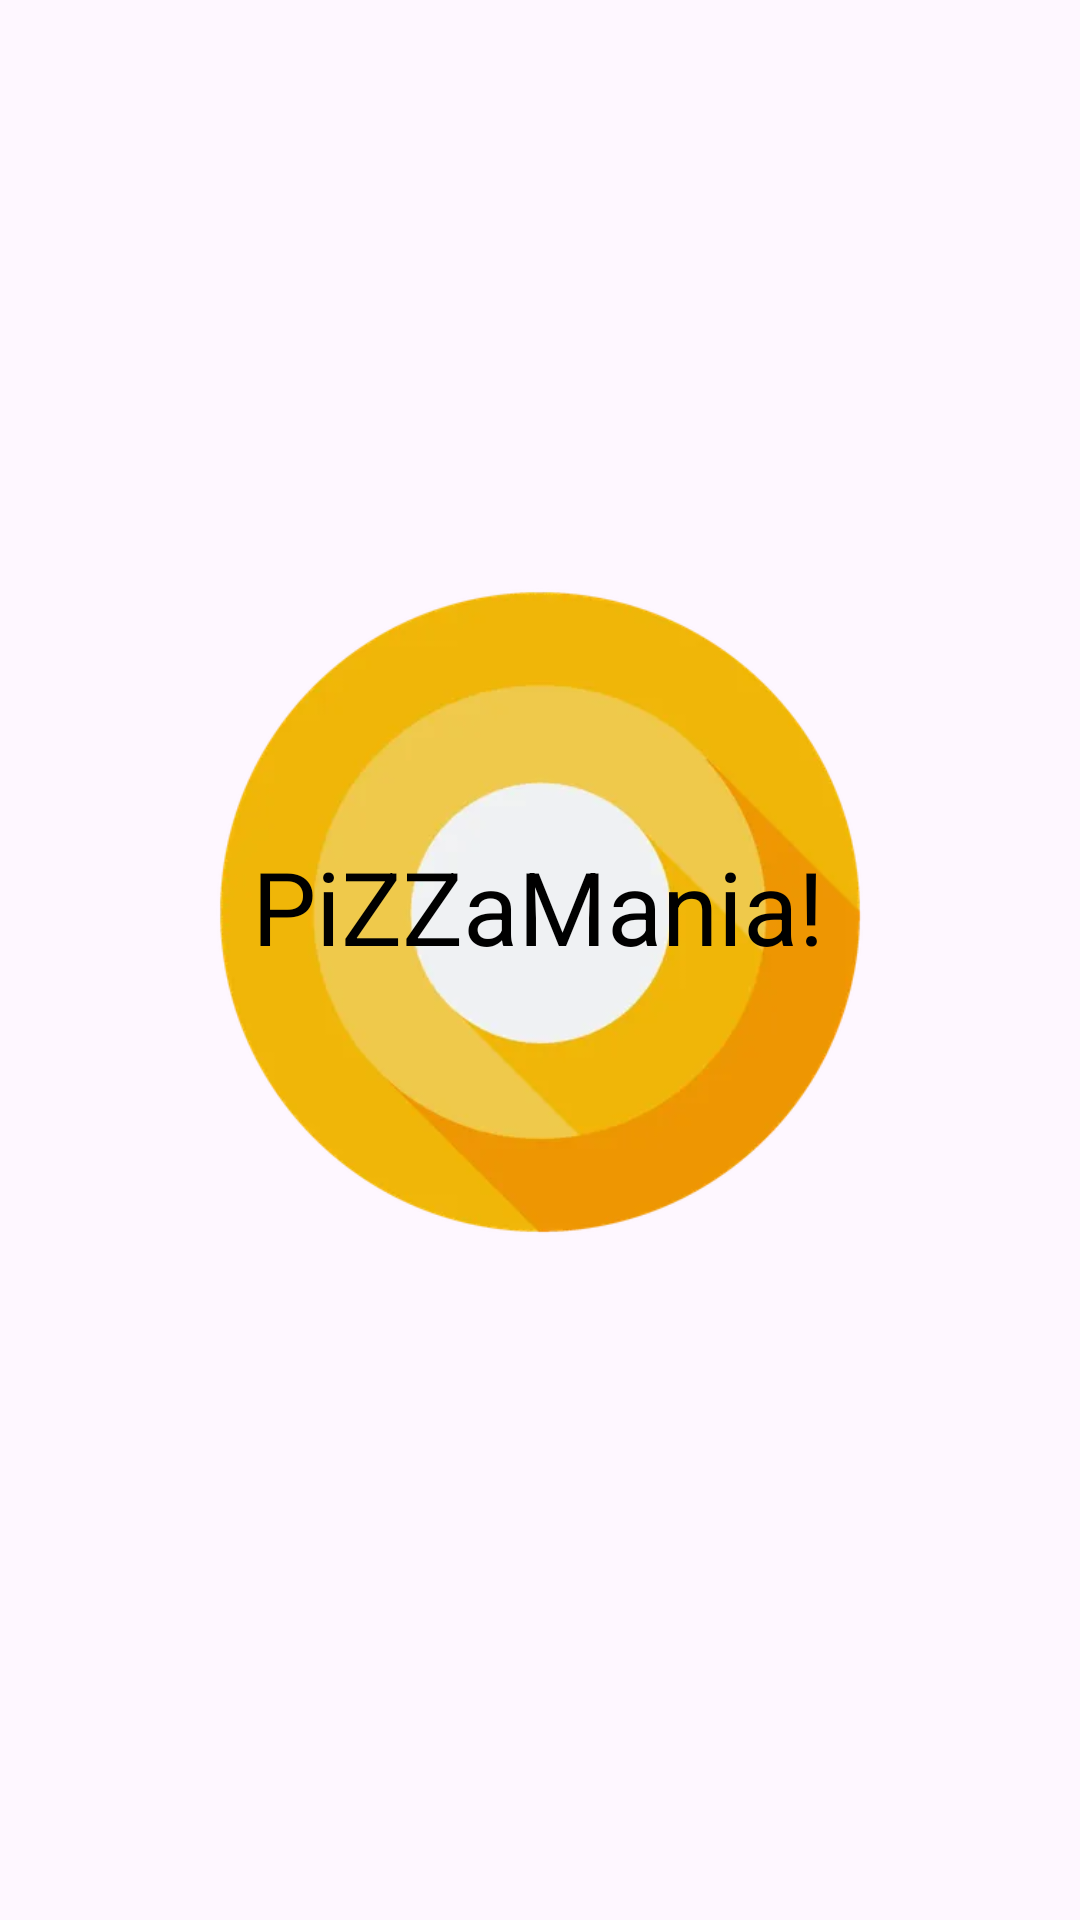

Android layout source for this screen:
<!-- AndroidManifest.xml: application theme Theme.StatiCalculator -->
<!-- res/layout/activity_splash.xml -->
<?xml version="1.0" encoding="utf-8"?>
<androidx.constraintlayout.widget.ConstraintLayout xmlns:android="http://schemas.android.com/apk/res/android"
    xmlns:app="http://schemas.android.com/apk/res-auto"
    xmlns:tools="http://schemas.android.com/tools"
    android:id="@+id/main"
    android:layout_width="match_parent"
    android:layout_height="match_parent"
    tools:context=".splash">

    <ImageView
        android:id="@+id/imageView"
        android:layout_width="246dp"
        android:layout_height="238dp"
        android:scaleType="fitCenter"
        app:layout_constraintBottom_toBottomOf="parent"
        app:layout_constraintEnd_toEndOf="parent"
        app:layout_constraintStart_toStartOf="parent"
        app:layout_constraintTop_toTopOf="parent"
        app:layout_constraintVertical_bias="0.46"
        app:srcCompat="@drawable/yo" />

    <TextView
        android:id="@+id/textView"
        android:layout_width="wrap_content"
        android:layout_height="wrap_content"
        android:gravity="center"
        android:text="PiZZaMania!"
        android:textColor="@color/black"
        android:textSize="34sp"
        app:layout_constraintBottom_toBottomOf="parent"
        app:layout_constraintEnd_toEndOf="parent"
        app:layout_constraintHorizontal_bias="0.497"
        app:layout_constraintStart_toStartOf="parent"
        app:layout_constraintTop_toTopOf="parent"
        app:layout_constraintVertical_bias="0.47" />



</androidx.constraintlayout.widget.ConstraintLayout>
<!-- resources referenced by this layout -->
<resources>
  <!-- drawable yo: webp bitmap (drawable-xxhdpi, 14996 bytes) -->
  <style name="Theme.StatiCalculator" parent="Base.Theme.StatiCalculator" />
  <style name="Base.Theme.StatiCalculator" parent="Theme.Material3.DayNight.NoActionBar">
          
          
      </style>
  <!-- not gathered from this repository: default colours our renderer supplied (Android Studio template values) -->
  <color name="black">#FF000000</color>
</resources>
